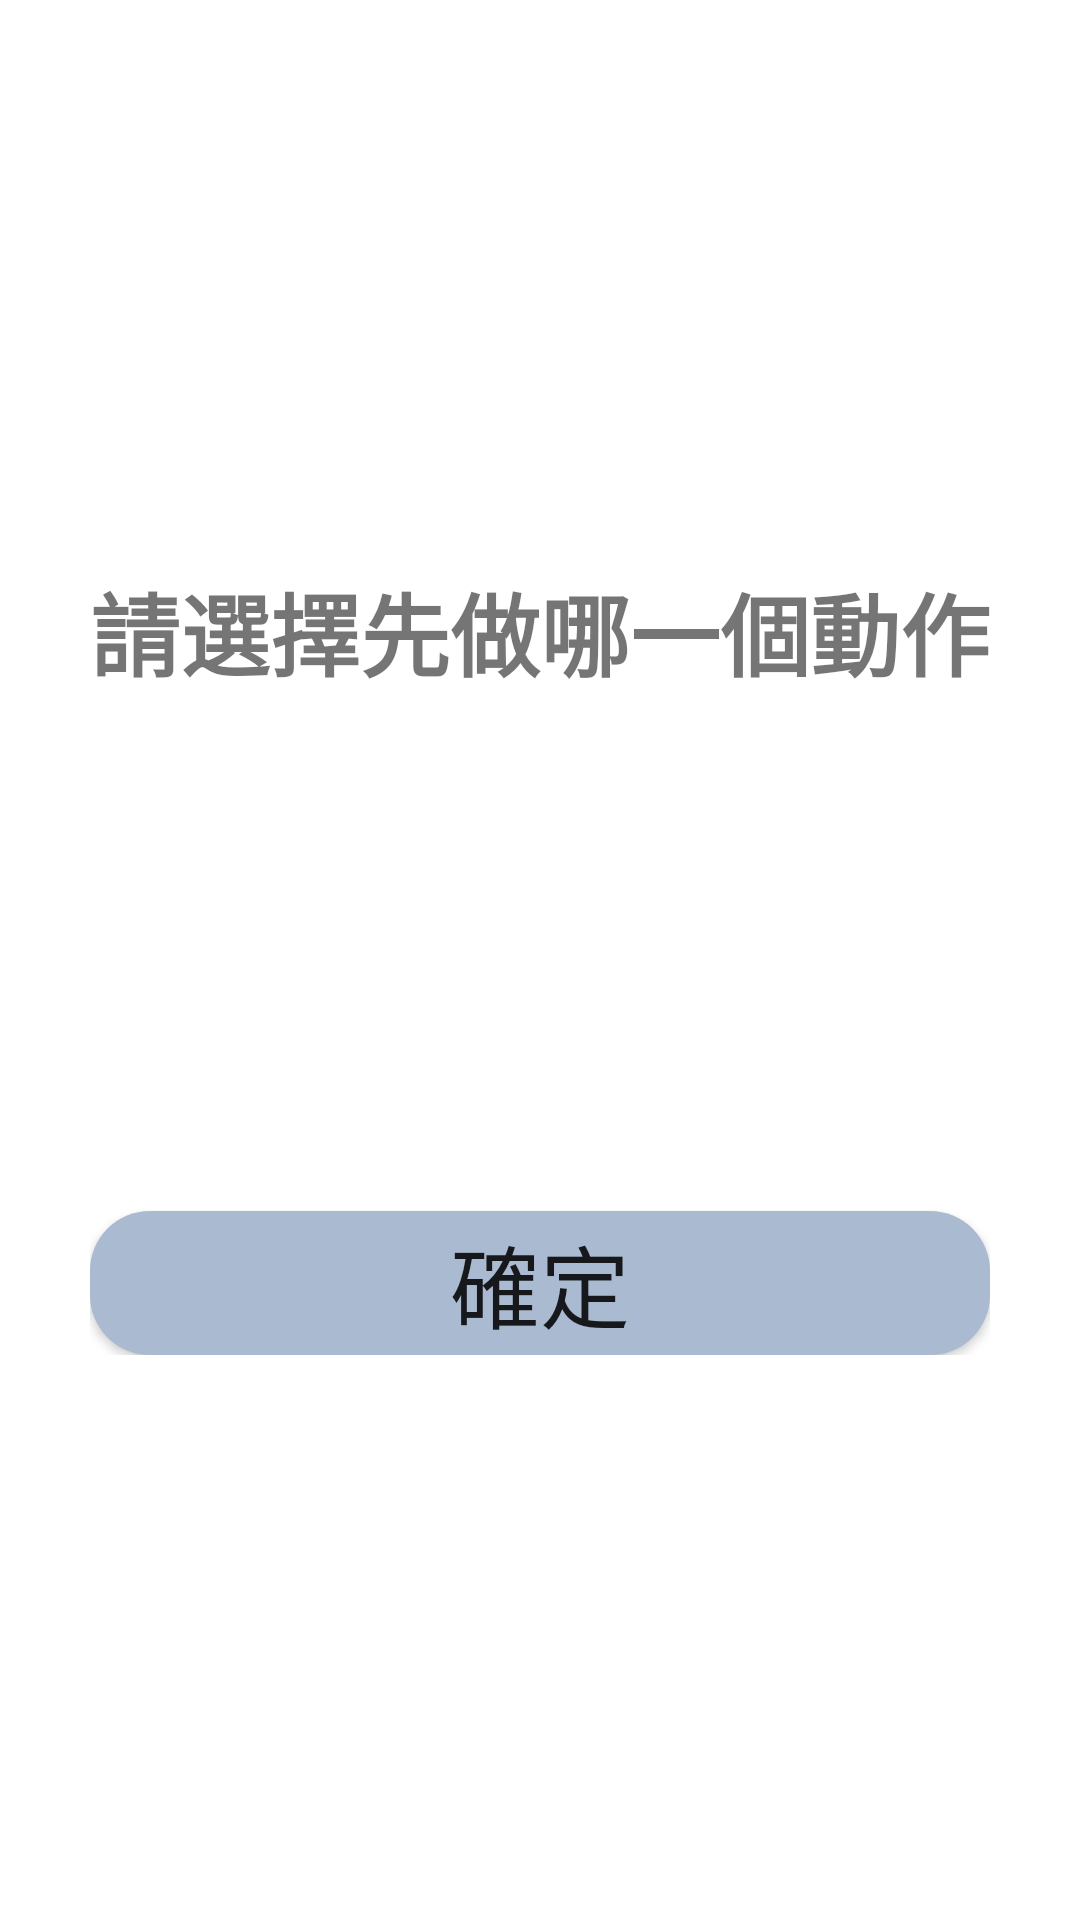

The Android layout XML behind this screen, and the referenced resources:
<!-- AndroidManifest.xml: application theme AppTheme.NoActionBar -->
<!-- res/layout/activity_select_type.xml -->
<?xml version="1.0" encoding="utf-8"?>

<RelativeLayout xmlns:android="http://schemas.android.com/apk/res/android"
    xmlns:app="http://schemas.android.com/apk/res-auto"
    android:layout_width="match_parent"
    android:layout_height="match_parent"
    android:background="#ffffff"
    android:paddingLeft="10dp"
    android:paddingTop="100dp"
    android:paddingRight="10dp"
    android:paddingBottom="100dp">

    <LinearLayout
        android:layout_width="wrap_content"
        android:layout_height="wrap_content"
        android:layout_centerInParent="true"
        android:orientation="vertical">

        <TextView
            android:id="@+id/textView5"
            android:layout_width="match_parent"
            android:layout_height="wrap_content"
            android:gravity="center"
            android:textSize="30dp"
            android:layout_weight="1"
            android:textStyle="bold"
            android:text="請選擇先做哪一個動作" />

        <ImageView
            android:id="@+id/type_picture"
            android:layout_width="match_parent"
            android:layout_height="150dp"
            android:layout_weight="1"
            app:srcCompat="@drawable/action1" />

        <TextView
            android:id="@+id/indication_text"
            android:layout_marginLeft="40dp"
            android:layout_marginRight="40dp"
            android:layout_width="match_parent"
            android:layout_height="wrap_content"
            android:layout_weight="1"
            android:textSize="16dp"
            android:text="" />

        <Button
            android:id="@+id/action1"
            android:layout_width="match_parent"
            android:layout_height="wrap_content"
            android:layout_marginBottom="10dp"
            android:layout_weight="1"
            android:textSize="20dp"
            android:background="@drawable/button_orange"
            android:text="屈膝抬腿"
            android:visibility="gone" />

        <Button
            android:id="@+id/action2"
            android:layout_width="match_parent"
            android:layout_height="wrap_content"
            android:layout_marginBottom="10dp"
            android:textSize="20dp"
            android:layout_weight="1"
            android:background="@drawable/button_orange"
            android:text="直膝抬腿"
            android:visibility="gone" />

        <Button
            android:id="@+id/action3"
            android:layout_width="match_parent"
            android:layout_height="wrap_content"
            android:layout_weight="1"
            android:layout_marginBottom="20dp"
            android:textSize="20dp"
            android:background="@drawable/button_orange"
            android:text="靠牆半蹲"
            android:visibility="gone" />

        <Button
            android:id="@+id/determine"
            android:layout_width="match_parent"
            android:layout_height="wrap_content"
            android:layout_weight="1"
            android:textSize="30dp"
            android:background="@drawable/button_blue"
            android:text="確定" />
    </LinearLayout>
</RelativeLayout>
<!-- resources referenced by this layout -->
<resources>
  <!-- drawable action1: png bitmap (drawable, 16774 bytes) -->
  <!-- drawable button_blue (drawable) -->
  <?xml version="1.0" encoding="utf-8"?>
  
  <selector xmlns:android="http://schemas.android.com/apk/res/android">
  <item android:drawable="@drawable/button_blue_on" android:state_pressed="false"/>
  <item android:drawable="@drawable/button_blue_down" android:state_pressed="true"/>
  </selector>
  <!-- drawable button_orange (drawable) -->
  <?xml version="1.0" encoding="utf-8"?>
  
  <selector xmlns:android="http://schemas.android.com/apk/res/android">
  <item android:drawable="@drawable/button_orange_on" android:state_pressed="false"/>
  <item android:drawable="@drawable/button_orange_down" android:state_pressed="true"/>
  </selector>
  <style name="AppTheme.NoActionBar">
          <item name="windowActionBar">false</item>
          <item name="windowNoTitle">true</item>
      </style>
  <!-- drawable button_blue_on (drawable) -->
  <?xml version="1.0" encoding="utf-8"?>
  
  <shape xmlns:android="http://schemas.android.com/apk/res/android" >
  
      <solid android:color="#AABAD1" />
      <corners android:radius="20dip"/>
      <padding android:left="0dp"
          android:top="0dp"
          android:right="0dp"
          android:bottom="0dp" />
  
  </shape>
  <!-- drawable button_blue_down (drawable) -->
  <?xml version="1.0" encoding="utf-8"?>
  
  <shape xmlns:android="http://schemas.android.com/apk/res/android" >
  
      <solid android:color="#4b637f" />
      <corners android:radius="20dip"/>
      <padding android:left="0dp"
          android:top="0dp"
          android:right="0dp"
          android:bottom="0dp" />
  
  </shape>
  <!-- drawable button_orange_on (drawable) -->
  <?xml version="1.0" encoding="utf-8"?>
  
  <shape xmlns:android="http://schemas.android.com/apk/res/android" >
  
      <solid android:color="#efc2b4" />
      <corners android:radius="10dip"/>
  
  </shape>
  <!-- drawable button_orange_down (drawable) -->
  <?xml version="1.0" encoding="utf-8"?>
  
  <shape xmlns:android="http://schemas.android.com/apk/res/android" >
  
      <solid android:color="#FFA488" />
      <corners android:radius="10dip"/>
  
  </shape>
</resources>
